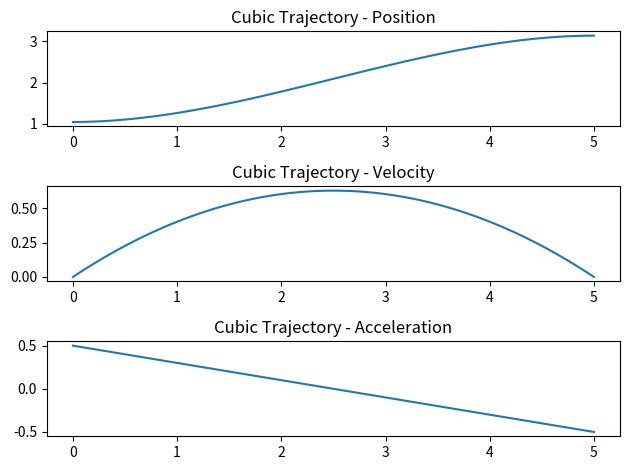
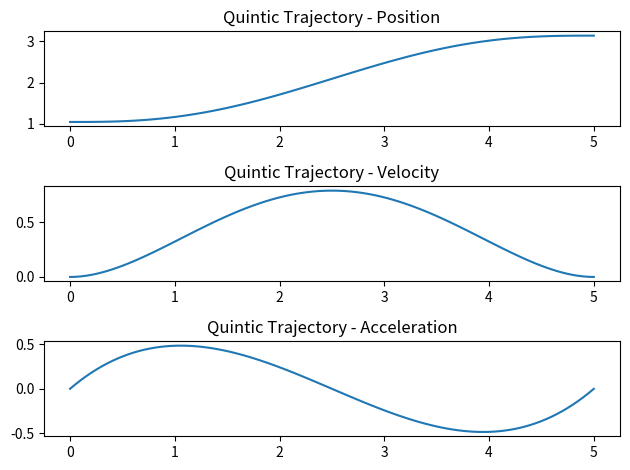
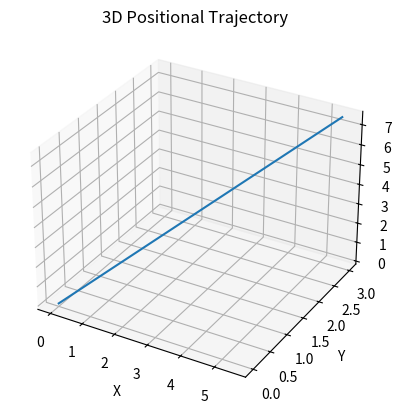
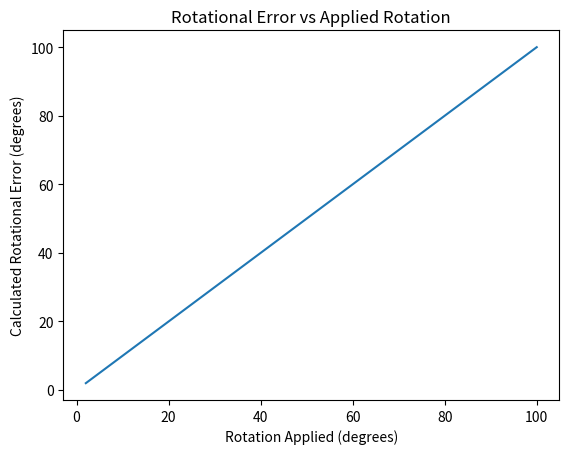

These charts were generated, in order, by the following Python code:
import numpy as np
import matplotlib.pyplot as plt


def cubicTraj(T, pos_s, pos_f, vel_s, vel_f):
    # First define a matrix A as we did in class
    A = np.array([[1, 0,    0,     0],
                  [0, 1,    0,     0],
                  [1, T,  T**2,  T**3],
                  [0, 1, 2*T,  3*T**2]])
    # Next define a vector b
    b = np.array([pos_s, vel_s, pos_f, vel_f])
    # Calculate the coefficients for the trajectory here
    coeffs = np.linalg.solve(A, b)
    return coeffs

def quinticTraj(T, pos_s, pos_f, vel_s, vel_f, acc_s, acc_f):
    # Define matrix A
    A = np.array([[1, 0,    0,      0,      0,       0],
                  [0, 1,    0,      0,      0,       0],
                  [0, 0,    2,      0,      0,       0],
                  [1, T,  T**2,   T**3,   T**4,    T**5],
                  [0, 1,  2*T,   3*T**2, 4*T**3,  5*T**4],
                  [0, 0,    2,   6*T,   12*T**2, 20*T**3]])
    # Define vector b
    b = np.array([pos_s, vel_s, acc_s, pos_f, vel_f, acc_f])
    # Calculate coefficients
    coeffs = np.linalg.solve(A, b)
    return coeffs

def trajPoints(coeffs, T, num, type="cubic"):
    # Create a time vector with the correct number of time steps over the full duration
    t = np.linspace(0, T, num)
    if type == "cubic":
        # Coefficients: [a0, a1, a2, a3]
        a0, a1, a2, a3 = coeffs
        pos = a0 + a1*t + a2*t**2 + a3*t**3
        vel = a1 + 2*a2*t + 3*a3*t**2
        acc = 2*a2 + 6*a3*t
    elif type == "quintic":
        # Coefficients: [a0, a1, a2, a3, a4, a5]
        a0, a1, a2, a3, a4, a5 = coeffs
        pos = a0 + a1*t + a2*t**2 + a3*t**3 + a4*t**4 + a5*t**5
        vel = a1 + 2*a2*t + 3*a3*t**2 + 4*a4*t**3 + 5*a5*t**4
        acc = 2*a2 + 6*a3*t + 12*a4*t**2 + 20*a5*t**3
    else:
        raise ValueError("Invalid trajectory type")
    return pos, vel, acc

def traj3D(start, end, T, numpoints, type="quintic", space="joint"):
    # Start and end are dictionaries with keys 'pos', 'vel', 'acc'
    pos = np.zeros(shape=(numpoints, 3))
    vel = np.zeros(shape=(numpoints, 3))
    acc = np.zeros(shape=(numpoints, 3))

    if space == 'joint' or space == 'cartesian':
        if type == 'quintic':
            for i in range(3):
                coeffs = quinticTraj(T, start['pos'][i], end['pos'][i],
                                     start['vel'][i], end['vel'][i],
                                     start['acc'][i], end['acc'][i])
                p, v, a = trajPoints(coeffs, T, numpoints, type="quintic")
                pos[:, i] = p
                vel[:, i] = v
                acc[:, i] = a
        elif type == 'cubic':
            for i in range(3):
                coeffs = cubicTraj(T, start['pos'][i], end['pos'][i],
                                   start['vel'][i], end['vel'][i])
                p, v, a = trajPoints(coeffs, T, numpoints, type="cubic")
                pos[:, i] = p
                vel[:, i] = v
                acc[:, i] = a
        else:
            print("not a valid trajectory type")
    else:
        print("Invalid space type. Use 'joint' or 'cartesian'.")

    return pos, vel, acc

# Part 6: Fame.py library (simplified for this context)
class Frame:
    def __init__(self, rotation=None, translation=None):
        if rotation is None:
            self.rotation = np.eye(3)
        else:
            self.rotation = rotation
        if translation is None:
            self.translation = np.zeros(3)
        else:
            self.translation = translation

    def to_homogeneous(self):
        T = np.eye(4)
        T[:3, :3] = self.rotation
        T[:3, 3] = self.translation
        return T

    def set_rotation_from_axis_angle(self, axis, angle):
        axis = axis / np.linalg.norm(axis)
        c = np.cos(angle)
        s = np.sin(angle)
        t = 1 - c
        x, y, z = axis
        R = np.array([[t*x*x + c,    t*x*y - s*z, t*x*z + s*y],
                      [t*x*y + s*z,  t*y*y + c,   t*y*z - s*x],
                      [t*x*z - s*y,  t*y*z + s*x, t*z*z + c]])
        self.rotation = R

    def set_rotation_from_quaternion(self, q):
        q = q / np.linalg.norm(q)
        q0, q1, q2, q3 = q
        R = np.array([[1 - 2*(q2**2 + q3**2), 2*(q1*q2 - q0*q3),     2*(q1*q3 + q0*q2)],
                      [2*(q1*q2 + q0*q3),     1 - 2*(q1**2 + q3**2), 2*(q2*q3 - q0*q1)],
                      [2*(q1*q3 - q0*q2),     2*(q2*q3 + q0*q1),     1 - 2*(q1**2 + q2**2)]])
        self.rotation = R

    def to_axis_angle(self):
        R = self.rotation
        angle = np.arccos((np.trace(R) - 1) / 2)
        if angle == 0:
            axis = np.array([1, 0, 0])
        else:
            rx = R[2,1] - R[1,2]
            ry = R[0,2] - R[2,0]
            rz = R[1,0] - R[0,1]
            axis = np.array([rx, ry, rz]) / (2*np.sin(angle))
        return axis, angle

    def to_quaternion(self):
        R = self.rotation
        q0 = 0.5 * np.sqrt(1 + np.trace(R))
        q1 = (R[2,1] - R[1,2]) / (4*q0)
        q2 = (R[0,2] - R[2,0]) / (4*q0)
        q3 = (R[1,0] - R[0,1]) / (4*q0)
        q = np.array([q0, q1, q2, q3])
        return q

def calc_rot_error(R_d, R_e):
    R_err = R_d.T @ R_e
    axis, angle = Frame(rotation=R_err).to_axis_angle()
    return axis, angle

if __name__ == "__main__":

    # PART (4c): Generate a plot for cubic trajectory
    # Input variables
    T = 5.0  # time
    stp = np.pi/3  # start point
    edp = np.pi    # end point
    vel_s = 0.0    # start velocity
    vel_f = 0.0    # end velocity

    coeffs = cubicTraj(T, stp, edp, vel_s, vel_f)
    numpoints = 100
    pos, vel, acc = trajPoints(coeffs, T, numpoints, type="cubic")

    # Do some plotting!
    t = np.linspace(0, T, numpoints)
    plt.figure()
    plt.subplot(3,1,1)
    plt.plot(t, pos)
    plt.title('Cubic Trajectory - Position')
    plt.subplot(3,1,2)
    plt.plot(t, vel)
    plt.title('Cubic Trajectory - Velocity')
    plt.subplot(3,1,3)
    plt.plot(t, acc)
    plt.title('Cubic Trajectory - Acceleration')
    plt.tight_layout()
    plt.show()

    # PART (4f): Generate a plot for quintic trajectory
    # Input variables
    T = 5.0  # time
    stp = np.pi/3  # start point
    edp = np.pi    # end point
    vel_s = 0.0    # start velocity
    vel_f = 0.0    # end velocity
    acc_s = 0.0    # start acceleration
    acc_f = 0.0    # end acceleration

    coeffs = quinticTraj(T, stp, edp, vel_s, vel_f, acc_s, acc_f)
    numpoints = 100
    pos, vel, acc = trajPoints(coeffs, T, numpoints, type="quintic")

    # Do some plotting!
    t = np.linspace(0, T, numpoints)
    plt.figure()
    plt.subplot(3,1,1)
    plt.plot(t, pos)
    plt.title('Quintic Trajectory - Position')
    plt.subplot(3,1,2)
    plt.plot(t, vel)
    plt.title('Quintic Trajectory - Velocity')
    plt.subplot(3,1,3)
    plt.plot(t, acc)
    plt.title('Quintic Trajectory - Acceleration')
    plt.tight_layout()
    plt.show()

    # PART (5b): Generate a 3D plot showing the requested trajectory
    # Define start and end positions, velocities, accelerations
    start = {
        'pos': np.array([0.0, 0.0, 0.0]),
        'vel': np.array([0.0, 0.0, 0.0]),
        'acc': np.array([0.0, 0.0, 0.0])
    }
    end = {
        'pos': np.array([5.5, 3.0, 7.5]),
        'vel': np.array([0.0, 0.0, 0.0]),
        'acc': np.array([0.0, 0.0, 0.0])
    }
    T = 5.0
    numpoints = 100
    pos, vel, acc = traj3D(start, end, T, numpoints, type="quintic", space="cartesian")

    # Plot the trajectory in 3D
    from mpl_toolkits.mplot3d import Axes3D

    fig = plt.figure()
    ax = fig.add_subplot(111, projection='3d')
    ax.plot(pos[:,0], pos[:,1], pos[:,2])
    ax.set_xlabel('X')
    ax.set_ylabel('Y')
    ax.set_zlabel('Z')
    ax.set_title('3D Positional Trajectory')
    plt.show()

    # PART (6b): Create and manipulate frames
    # Create a frame rotated 20 degrees about x and 25 degrees about z, translated to (1,3,5)
    angle_x = np.deg2rad(20)
    angle_z = np.deg2rad(25)
    Rx = np.array([[1, 0, 0],
                   [0, np.cos(angle_x), -np.sin(angle_x)],
                   [0, np.sin(angle_x),  np.cos(angle_x)]])
    Rz = np.array([[np.cos(angle_z), -np.sin(angle_z), 0],
                   [np.sin(angle_z),  np.cos(angle_z), 0],
                   [0, 0, 1]])
    R = Rz @ Rx  # Combined rotation
    translation = np.array([1, 3, 5])
    frame = Frame(rotation=R, translation=translation)
    T = frame.to_homogeneous()
    print("Homogeneous Transform:\n", T)

    # Convert rotation matrix to quaternion and axis-angle
    q = frame.to_quaternion()
    print("Quaternion:", q)
    axis, angle = frame.to_axis_angle()
    print("Axis:", axis)
    print("Angle (radians):", angle)

    # Confirm conversion back to original rotation matrix
    frame_from_quat = Frame()
    frame_from_quat.set_rotation_from_quaternion(q)
    print("Rotation from Quaternion:\n", frame_from_quat.rotation)

    frame_from_axis_angle = Frame()
    frame_from_axis_angle.set_rotation_from_axis_angle(axis, angle)
    print("Rotation from Axis-Angle:\n", frame_from_axis_angle.rotation)

    # PART (6c): Calculate rotational error between frames
    static_frame = Frame()
    angles = np.deg2rad(np.linspace(2, 100, num=50))
    errors = []
    for angle in angles:
        rotated_frame = Frame()
        rotated_frame.set_rotation_from_axis_angle(np.array([0, 0, 1]), angle)
        axis_err, angle_err = calc_rot_error(static_frame.rotation, rotated_frame.rotation)
        errors.append(np.rad2deg(angle_err))

    # Plot the rotational errors
    plt.figure()
    plt.plot(np.rad2deg(angles), errors)
    plt.xlabel('Rotation Applied (degrees)')
    plt.ylabel('Calculated Rotational Error (degrees)')
    plt.title('Rotational Error vs Applied Rotation')
    plt.show()
